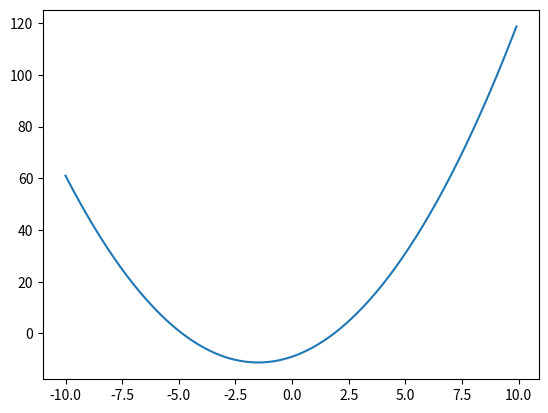

The matplotlib source for this figure:
__author__ = 'guest148'

import matplotlib.pyplot as plt
from math import pi, sin
from numpy import arange


def calculateTopX(a, b, c):
    return -b/(2*a)


def calculateTopY(a, b, c):
    x = calculateTopX(a, b, c)
    return calcY(a, b, c, x)

def calcY(a, b, c, x):
    return a * x**2 + b * x + c

def genParabola(a, b, c, xlist):
    ylist = []
    for i in range(len(xlist)):
        ylist += [calcY(a, b, c, xlist[i])]
    return ylist

a = 1
b = 3
c = -9

xlist = arange(-10, 10, 0.1)
ylist = genParabola(a, b, c, xlist)

plt.plot(xlist, ylist)
plt.show()